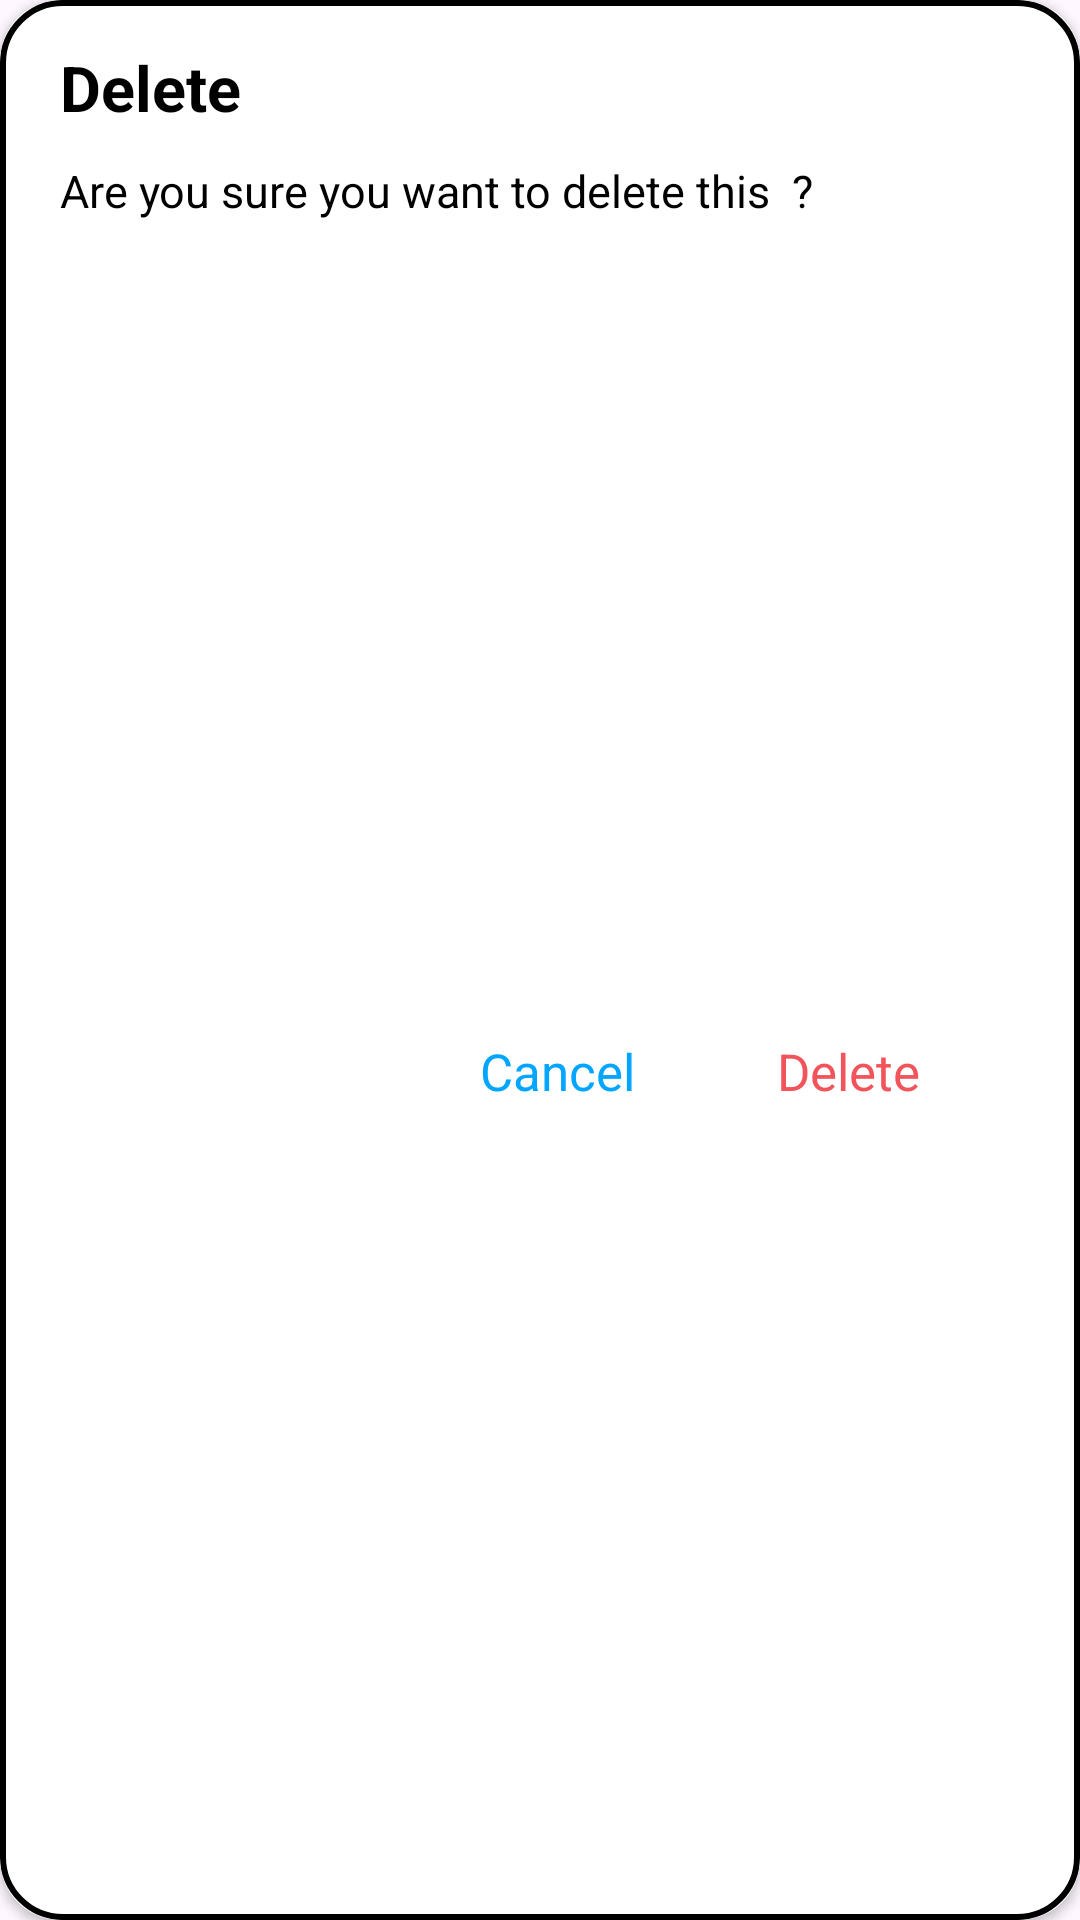

This screen was rendered from an Android layout file. Write that file and the resources it references.
<!-- AndroidManifest.xml: application theme Theme.ResumeCreaterApp -->
<!-- res/layout/custome_delete_alert_dialog.xml -->
<?xml version="1.0" encoding="utf-8"?>
<androidx.cardview.widget.CardView xmlns:android="http://schemas.android.com/apk/res/android"
    xmlns:app="http://schemas.android.com/apk/res-auto"
    xmlns:tools="http://schemas.android.com/tools"
    android:layout_width="wrap_content"
    app:cardCornerRadius="20dp"
    android:layout_height="wrap_content"
   >
    <androidx.constraintlayout.widget.ConstraintLayout
        android:layout_width="match_parent"
        android:layout_height="match_parent"
        android:background="@drawable/custome_dialog_view"
      >

        <TextView
            android:id="@+id/textView3"
            android:layout_width="wrap_content"
            android:layout_height="wrap_content"
            android:layout_marginTop="15dp"
            android:layout_marginStart="20dp"
            android:text="Delete"
            android:textColor="@color/black"
            android:textSize="21sp"
            android:textStyle="bold"
            app:layout_constraintStart_toStartOf="parent"
            app:layout_constraintTop_toTopOf="parent" />

        <TextView
            android:id="@+id/textView5"
            android:layout_width="wrap_content"
            android:layout_height="wrap_content"
            android:layout_marginTop="10dp"
            android:text="Are you sure you want to delete this  ?"
            android:textColor="@color/black"
            android:textSize="15sp"
            android:textStyle="normal"
            app:layout_constraintStart_toStartOf="@+id/textView3"
            app:layout_constraintTop_toBottomOf="@+id/textView3" />

        <TextView
            android:id="@+id/TextView_cancel"
            android:layout_width="wrap_content"
            android:layout_height="wrap_content"
            android:layout_marginStart="140dp"
            android:layout_marginTop="15dp"
            android:layout_marginBottom="15dp"
            android:text="Cancel"
            android:textColor="#02A6FF"
            android:textSize="17sp"
            android:textStyle="normal"
            app:layout_constraintBottom_toBottomOf="parent"
            app:layout_constraintStart_toStartOf="@+id/textView5"
            app:layout_constraintTop_toBottomOf="@+id/textView5" />

        <TextView
            android:id="@+id/TextView_delete"
            android:layout_width="wrap_content"
            android:layout_height="wrap_content"
            android:layout_marginStart="14dp"
            android:layout_marginEnd="20dp"
            android:text="Delete"
            android:textColor="@color/red"
            android:textSize="17sp"
            android:textStyle="normal"
            app:layout_constraintEnd_toEndOf="parent"
            app:layout_constraintStart_toEndOf="@+id/TextView_cancel"
            app:layout_constraintTop_toTopOf="@+id/TextView_cancel" />


    </androidx.constraintlayout.widget.ConstraintLayout>
</androidx.cardview.widget.CardView>
<!-- resources referenced by this layout -->
<resources>
  <color name="black">#000000</color>
  <color name="red">#f2545b</color>
  <!-- drawable custome_dialog_view (drawable) -->
  <?xml version="1.0" encoding="utf-8"?>
  <shape xmlns:android="http://schemas.android.com/apk/res/android"
      android:shape="rectangle">
  
      <solid android:color="@color/white"/>
      <corners android:radius="20dp"/>
      <stroke android:color="@color/black" android:width="2dp"/>
  
  </shape>
  <style name="Theme.ResumeCreaterApp" parent="Base.Theme.ResumeCreaterApp" />
  <color name="white">#FFFFFF</color>
  <style name="Base.Theme.ResumeCreaterApp" parent="Theme.Material3.DayNight.NoActionBar">
          
          
          <item name="android:statusBarColor">@android:color/transparent</item>
          <item name="android:windowLightStatusBar">true</item>
      </style>
</resources>
